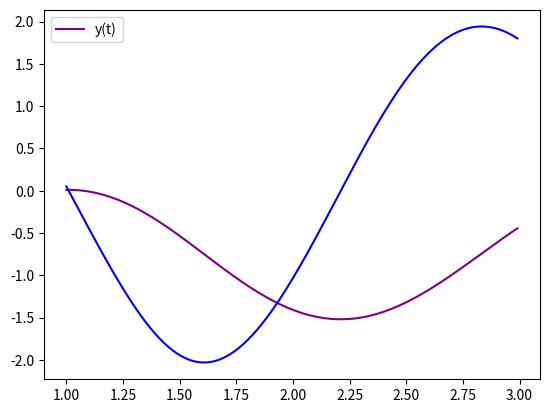

Write the Python code that produced this figure.
import numpy as np
from scipy.integrate import odeint
import matplotlib.pyplot as plt


x = np.arange(1, 3, 0.01)


#Функция для системы дифференциальных уравнений
def diff_func2(z, x): # z - изменяемая величина для системы
    y, omega = z

    # первое уравнение
    dy_dt = omega

    # второе уравнение 
    domega_dt = np.sin(y) * omega - 3*(x*y) - 5

    return dy_dt, domega_dt # возвращаем переменые по порядку

# начальные значения
y0 = 0.01             # |
omega0 = 0.05         # |
                      # v
z01 = y0, omega0   #  передаем по порядку


sol2 = odeint(diff_func2, z01, x)   
# print(sol2)
plt.plot(x, sol2[:, 0], 'purple', label='y(t)')
plt.plot(x, sol2[:, 1], 'b')
plt.legend()
plt.savefig('fig_1.png')